Run: headless pygame with SDL's dummy video driver; simulated clock (each Clock.tick advances the game by its frame time, no real sleeping); random seed 0; keys injected as events and as key.get_pressed() state; no mouse input.
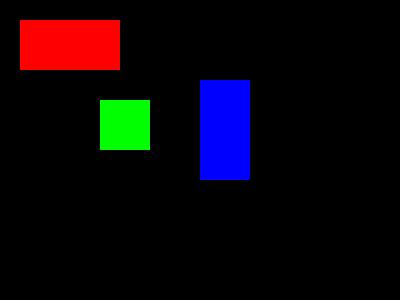
Frame 1 of 4 · flips 1–60 · no input
Frame 2 of 4 · flips 61–180 · tapped SPACE, RETURN · held RIGHT (→), D · screen unchanged from frame 1, image omitted
Frame 3 of 4 · flips 181–300 · held DOWN (↓), S · screen unchanged from frame 2, image omitted
Frame 4 of 4 · flips 301–420 · held LEFT (←), A, UP (↑), W · screen unchanged from frame 3, image omitted

The pygame program that drew these frames:

import pygame
import sys

pygame.init()

display = pygame.display.set_mode((400,300))

mySurface1 = pygame.Surface((100, 50))

mySurface2 = pygame.Surface((50,50))

mySurface3 = pygame.Surface((50,100))

mySurface1.fill((255, 0, 0))
mySurface2.fill((0, 255, 0))
mySurface3.fill((0,0,255))

while True:
    for event in pygame.event.get():
        if event.type == pygame.QUIT:
            pygame.quit()
            sys.exit()

    display.blit(mySurface1, (20,20))
    display.blit(mySurface2, (100,100))
    display.blit(mySurface3, (200,80))

    pygame.display.update()
